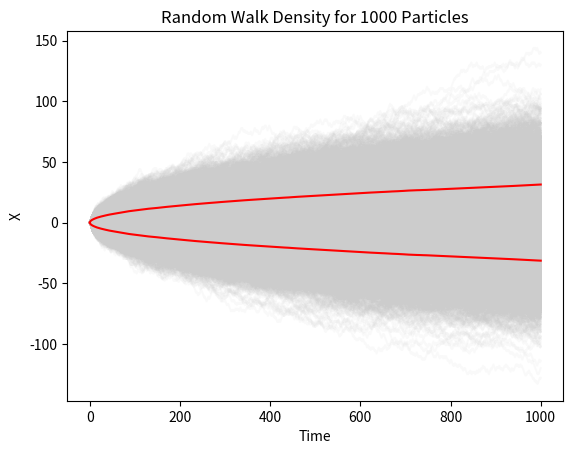

Python code for this plot:
# -*- coding: utf-8 -*-
"""
Created on Mon May  1 17:57:31 2017

@author: charlesgulian
"""

import numpy as np
import matplotlib.pyplot as plt

# Brownian Motion presentation/graphics

# Random walk generator
def random_walk_1D(T,x0=0):
    t = np.linspace(0.0,T,T+1) # Time vector
    x = np.zeros(T+1) # Position vector
    x0 = 0.0 # Initial x-value
    x[0] = x0
    steps = 2*np.random.randint(0,2,T) - 1 # Create random vector of steps of size +/- 1
    for i in range(1,len(t)):
        x[i] = x[i-1] + steps[i-1]
    return t,x,steps
    
plot_Single = False
#plot_Single = True
if plot_Single:
    time,x,steps = random_walk_1D(1000)
    plt.plot(time,x,'b')
    plt.title('Random Walk')
    plt.xlabel('Time')
    plt.ylabel('X')
    plt.show()
    
plot_Multiple = False
#plot_Multiple = True
if plot_Multiple:
    time,x1,s = random_walk_1D(1000)
    time,x2,s = random_walk_1D(1000)
    time,x3,s = random_walk_1D(1000)
    time,x4,s = random_walk_1D(1000)
    time,x5,s = random_walk_1D(1000)
    time,x6,s = random_walk_1D(1000)
    plt.plot(time,x1,'b')
    plt.plot(time,x2,'g')
    plt.plot(time,x3,'k')
    plt.plot(time,x4,'m')
    plt.plot(time,x5,'c')
    plt.plot(time,x6,'y')
    plt.title('Random Walk')
    plt.xlabel('Time')
    plt.ylabel('X')
    plt.show()
    
plot_2D = False
#plot_2D = True
if plot_2D:
    time,x,s = random_walk_1D(1000)
    time,y,s = random_walk_1D(1000)
    plt.plot(x,y,'b')
    plt.plot(0.0,0.0,'go')
    plt.plot(x[-1],y[-1],'ro')
    total_min = np.min([np.min(x),np.min(y)])
    total_max = np.max([np.max(x),np.max(y)])
    plt.axis([total_min-1,total_max+1,total_min-1,total_max+1])
    plt.grid()
    plt.title('Random Walk Path in 2D')
    plt.xlabel('X')
    plt.ylabel('Y')
    plt.show()

# Now, let's do statistics on the random walks at different time steps

statistics = False
statistics = True
if statistics:
    X = np.zeros([10000,1001])
    for i in range(10000):
        X[i,:] = random_walk_1D(1000)[1]
    time = np.linspace(0.0,1000,1001)
    
    std_vector = np.zeros(1001)
    for i in range(1001):
        std_vector[i] = np.std(X[:,i])

    for i in range(10000):
        plt.plot(time,X[i,:],'0.8',alpha=0.10)
    plt.plot(time,std_vector,'r')
    plt.plot(time,-std_vector,'r')
        
    plt.title('Random Walk Density for 1000 Particles')
    plt.xlabel('Time')
    plt.ylabel('X')
    


